Dataset: dataset (GitHub, jayx101/ObjectRecognition). Classes: bulb, Fitbit, glasses, keys, Leatherman multi-tool, Nurofen, pliers, remote control, tape, trigger, trigger small.

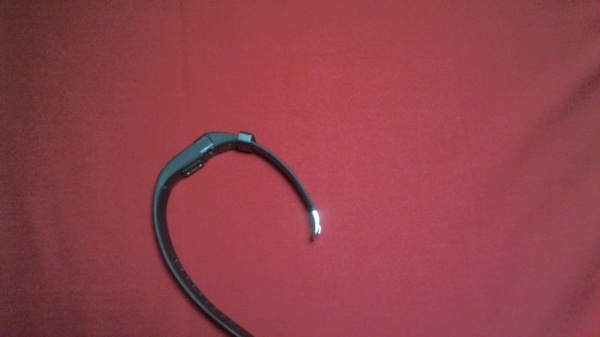
Label: Fitbit

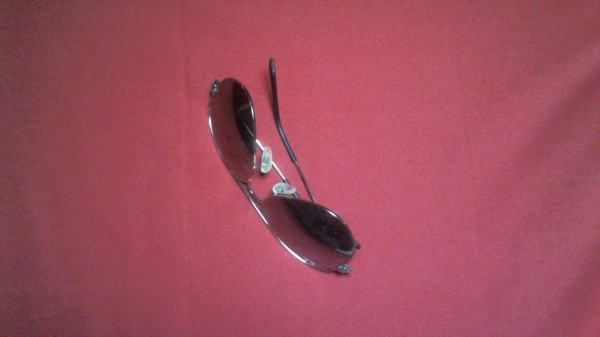
Label: glasses

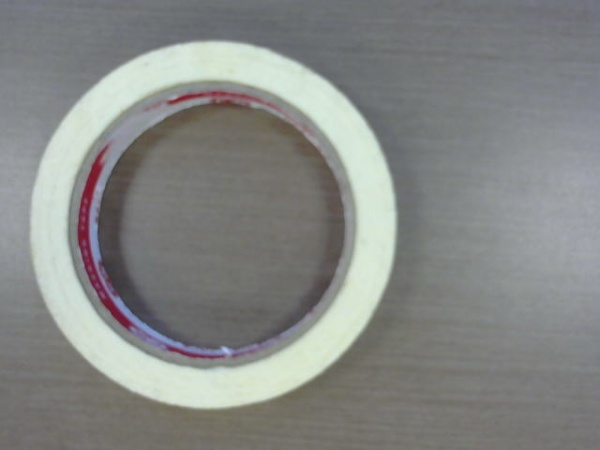
Label: tape

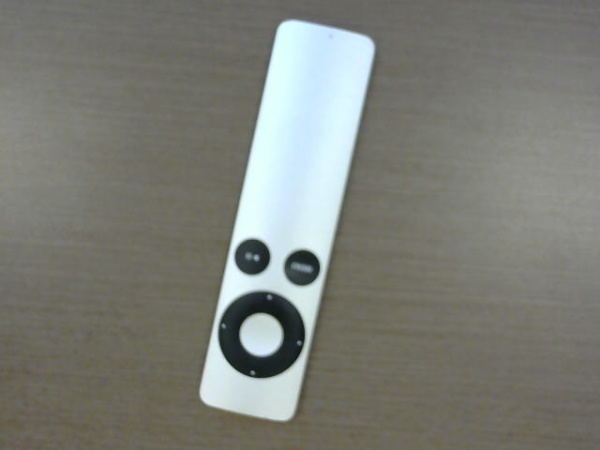
Label: remote control

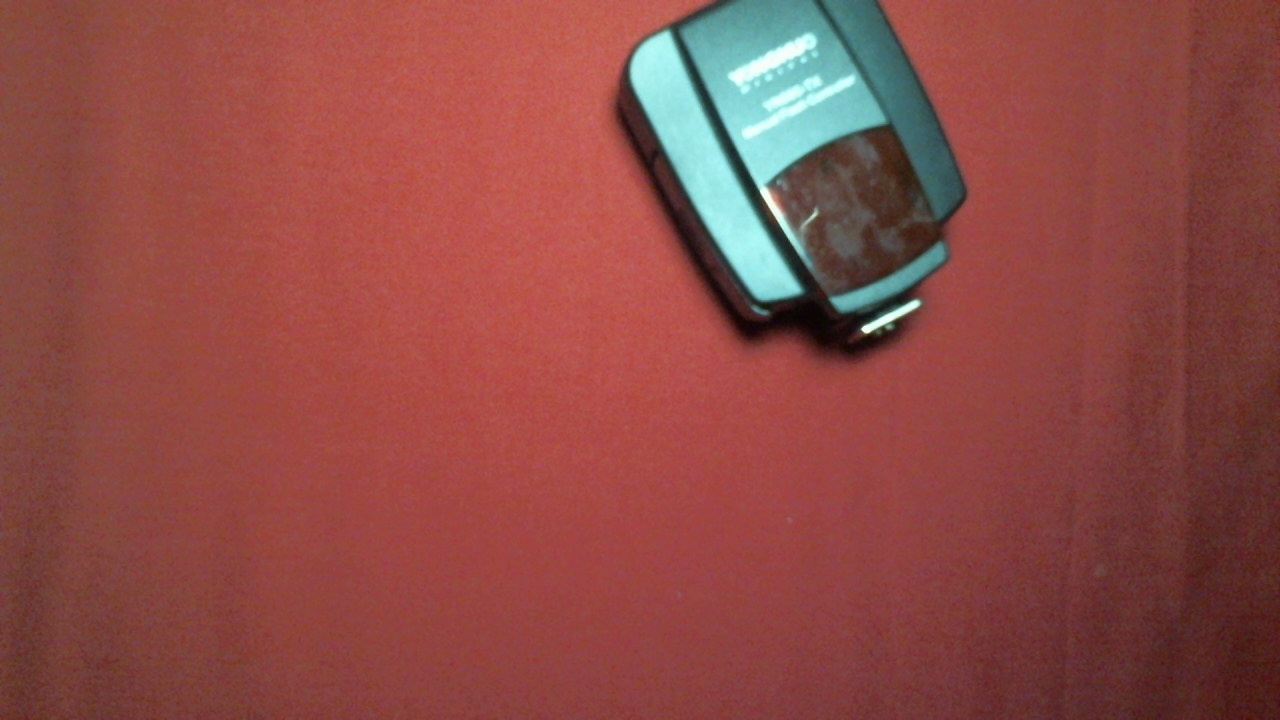
Label: trigger

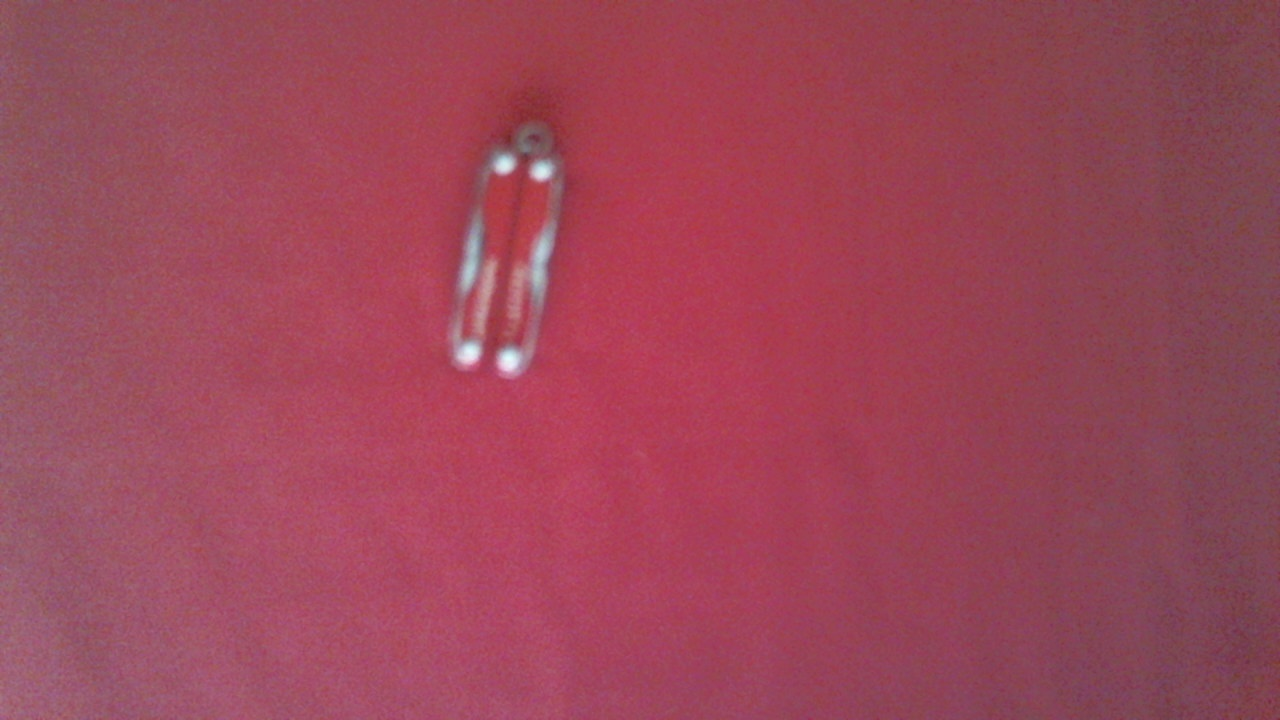
Label: Leatherman multi-tool
